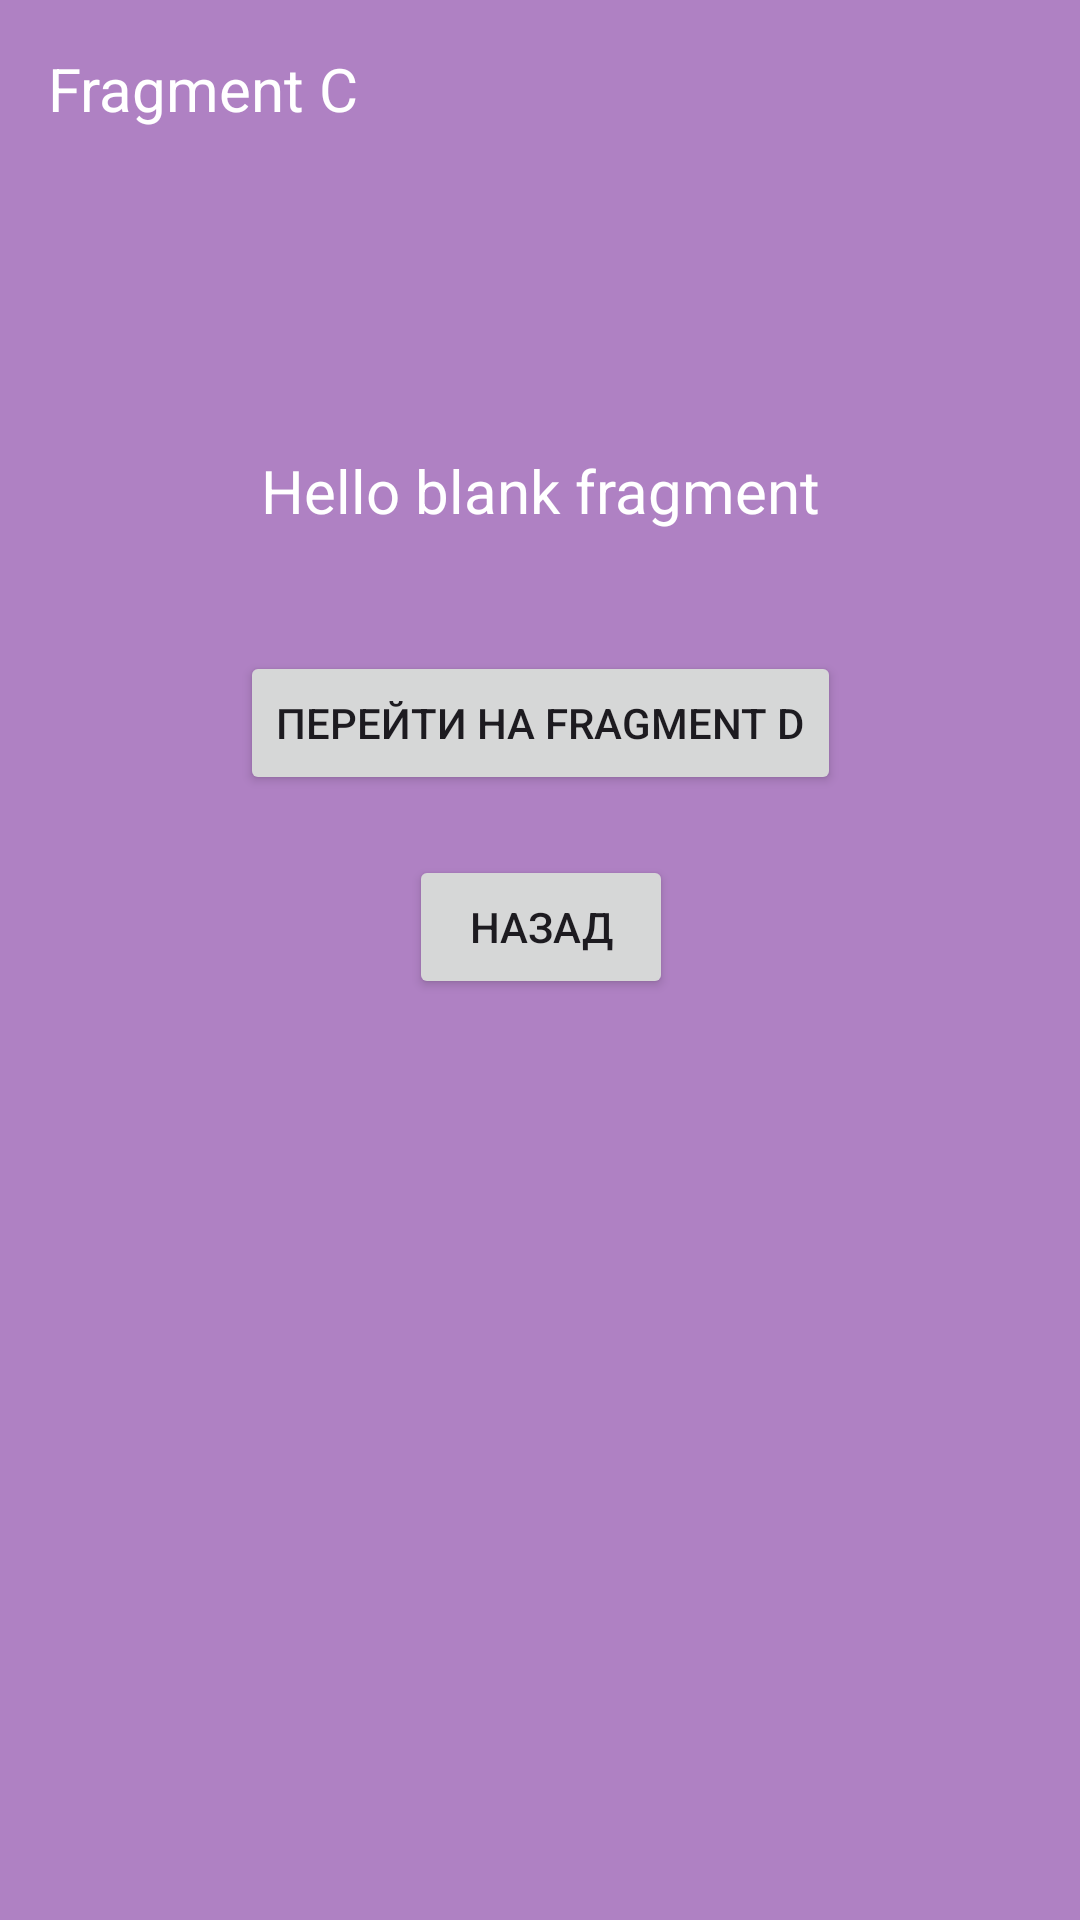

Produce the Android XML layout that renders to this screen, including the resource entries it uses.
<!-- AndroidManifest.xml: application theme Theme.Fragments_aston -->
<!-- res/layout/fragment_c.xml -->
<?xml version="1.0" encoding="utf-8"?>
<androidx.constraintlayout.widget.ConstraintLayout xmlns:android="http://schemas.android.com/apk/res/android"
    xmlns:app="http://schemas.android.com/apk/res-auto"
    xmlns:tools="http://schemas.android.com/tools"
    android:layout_width="match_parent"
    android:layout_height="match_parent"
    android:background="@color/fragmentC"
    tools:context=".FragmentC">

    <TextView
        android:id="@+id/textView2"
        android:layout_width="wrap_content"
        android:layout_height="wrap_content"
        android:text="@string/fragment_c"
        android:textSize="20sp"
        android:textColor="@color/white"
        android:layout_marginStart="16dp"
        android:layout_marginTop="16dp"
        app:layout_constraintStart_toStartOf="parent"
        app:layout_constraintTop_toTopOf="parent" />

    <TextView
        android:id="@+id/helloFragmentC_tv"
        android:layout_width="wrap_content"
        android:layout_height="wrap_content"
        android:layout_marginTop="150dp"
        android:textSize="20sp"
        android:textColor="@color/white"
        android:text="@string/hello_blank_fragment"
        app:layout_constraintEnd_toEndOf="parent"
        app:layout_constraintStart_toStartOf="parent"
        app:layout_constraintTop_toTopOf="parent" />

    <Button
        android:id="@+id/go_to_fragmentD"
        android:layout_width="wrap_content"
        android:layout_height="wrap_content"
        android:layout_marginTop="40dp"
        android:text="@string/go_to_fragmentD"
        app:layout_constraintEnd_toEndOf="@+id/helloFragmentC_tv"
        app:layout_constraintStart_toStartOf="@+id/helloFragmentC_tv"
        app:layout_constraintTop_toBottomOf="@+id/helloFragmentC_tv" />

    <Button
        android:id="@+id/go_to_back"
        android:layout_width="wrap_content"
        android:layout_height="wrap_content"
        android:layout_marginTop="20dp"
        android:text="@string/back"
        app:layout_constraintEnd_toEndOf="@+id/go_to_fragmentD"
        app:layout_constraintStart_toStartOf="@+id/go_to_fragmentD"
        app:layout_constraintTop_toBottomOf="@+id/go_to_fragmentD" />

</androidx.constraintlayout.widget.ConstraintLayout>
<!-- resources referenced by this layout -->
<resources>
  <color name="fragmentC">#AF81C3</color>
  <color name="white">#FFFFFFFF</color>
  <string name="back">Назад</string>
  <string name="fragment_c">Fragment C</string>
  <string name="go_to_fragmentD">Перейти на Fragment D</string>
  <string name="hello_blank_fragment">Hello blank fragment</string>
  <style name="Theme.Fragments_aston" parent="Base.Theme.Fragments_aston" />
  <style name="Base.Theme.Fragments_aston" parent="Theme.Material3.DayNight.NoActionBar">
          
          
      </style>
</resources>
